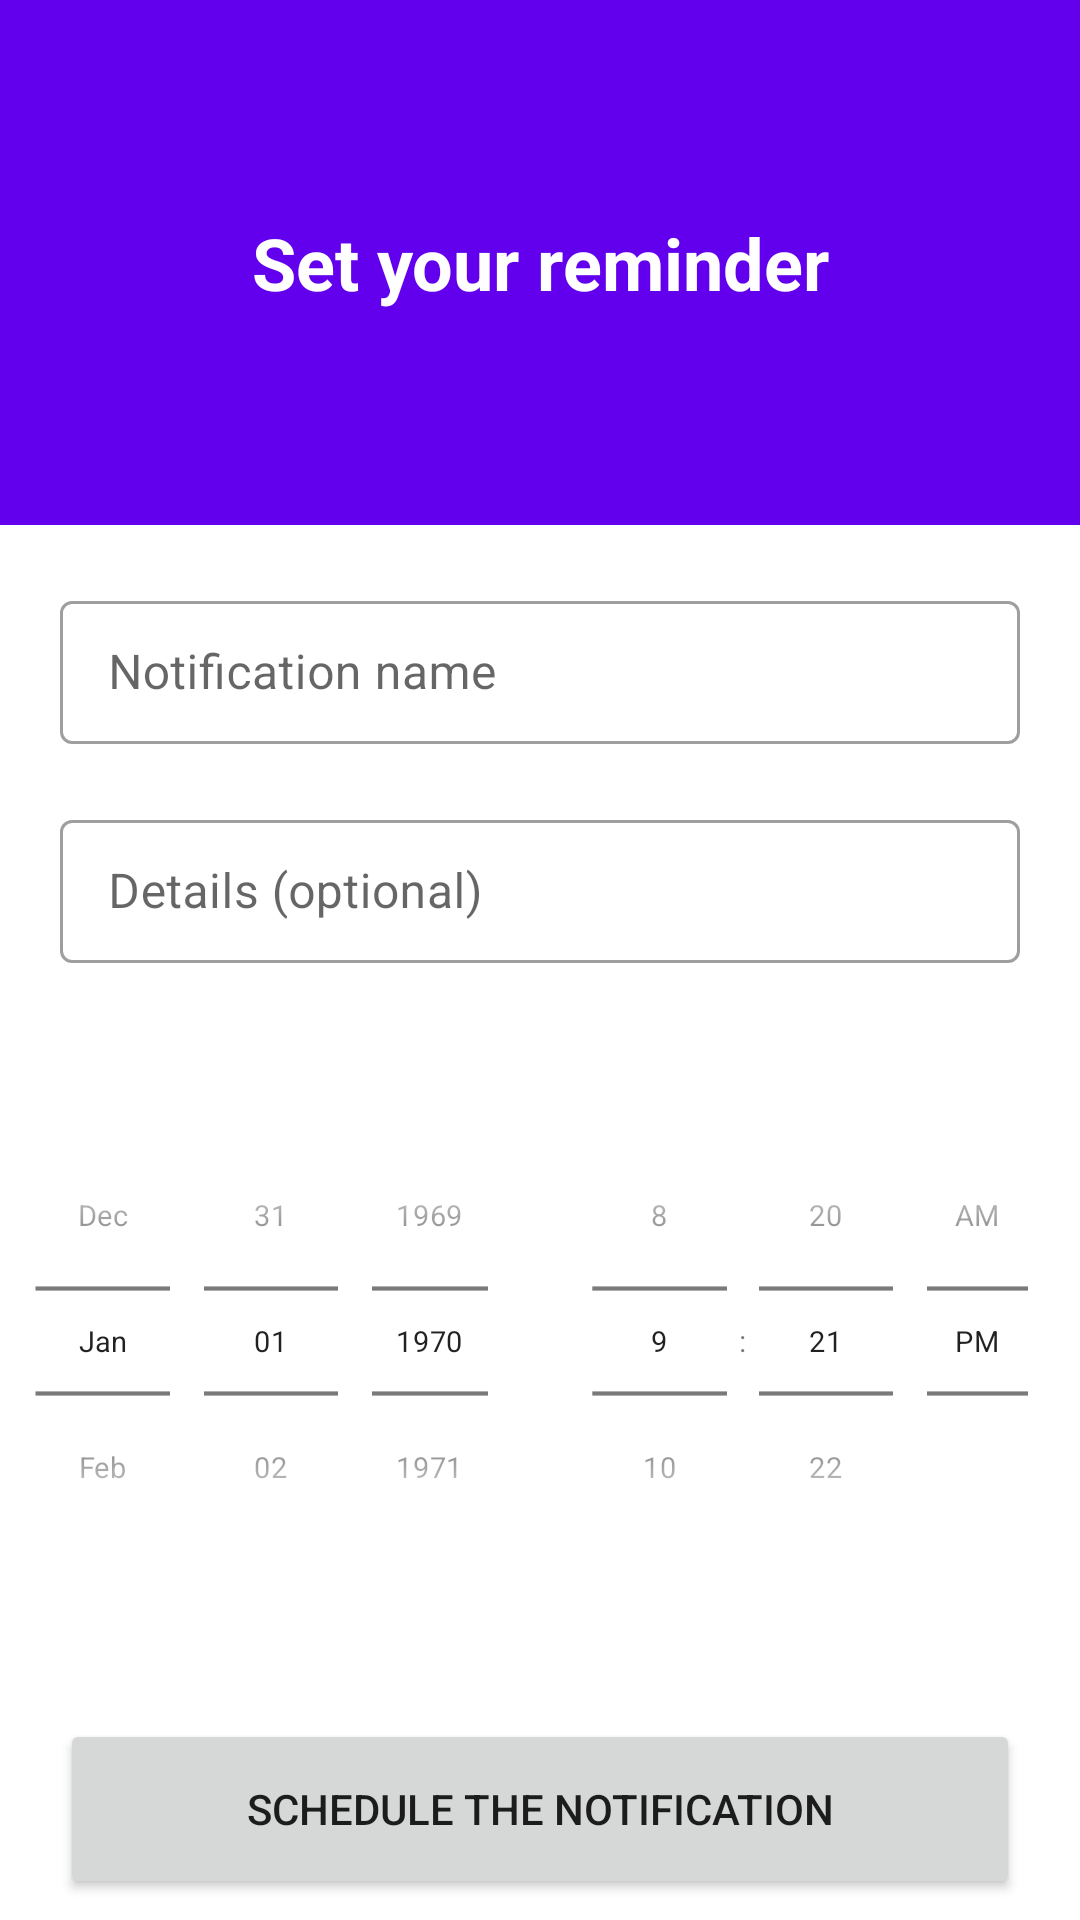

Android layout source for this screen:
<!-- AndroidManifest.xml: application theme Theme.ThingsToDo -->
<!-- res/layout/activity_task_notification.xml -->
<?xml version="1.0" encoding="utf-8"?>
<LinearLayout
    xmlns:android="http://schemas.android.com/apk/res/android"
    xmlns:tools="http://schemas.android.com/tools"
    android:layout_width="match_parent"
    android:layout_height="match_parent"
    android:orientation="vertical"
    tools:context=".MainActivity">


    <TextView
        android:id="@+id/textView3"
        android:layout_width="match_parent"
        android:layout_height="175dp"
        android:layout_marginTop="0dp"
        android:background="@color/purple_500"
        android:gravity="center"
        android:text="Set your reminder"
        android:textColor="@color/white"
        android:textSize="24sp"
        android:textStyle="bold" />

    <com.google.android.material.textfield.TextInputLayout
        style="@style/Widget.MaterialComponents.TextInputLayout.OutlinedBox.Dense"
        android:layout_width="match_parent"
        android:layout_height="wrap_content"
        android:layout_marginTop="20dp"
        android:paddingHorizontal="20dp">

        <com.google.android.material.textfield.TextInputEditText
            android:id="@+id/titleET"
            android:layout_width="match_parent"
            android:layout_height="wrap_content"
            android:hint="Notification name" />

    </com.google.android.material.textfield.TextInputLayout>

    <com.google.android.material.textfield.TextInputLayout
        android:layout_width="match_parent"
        android:layout_height="wrap_content"
        android:paddingHorizontal="20dp"
        android:layout_marginTop="20dp"
        style="@style/Widget.MaterialComponents.TextInputLayout.OutlinedBox.Dense">

        <com.google.android.material.textfield.TextInputEditText
            android:id="@+id/messageET"
            android:layout_width="match_parent"
            android:layout_height="wrap_content"
            android:hint="Details (optional)" />

    </com.google.android.material.textfield.TextInputLayout>

    <LinearLayout
        android:layout_width="match_parent"
        android:layout_height="wrap_content"
        android:layout_marginTop="20dp">

        <DatePicker
            android:id="@+id/datePicker"
            android:layout_width="0dp"
            android:layout_weight="1"
            android:layout_height="wrap_content"
            android:datePickerMode="spinner"
            android:calendarViewShown="false"
            android:layout_gravity="center"
            android:scaleY="0.7"
            android:scaleX="0.7"
            android:layout_marginLeft="-30dp"
            android:layout_marginRight="-30dp"
            />
        <TimePicker
            android:id="@+id/timePicker"
            android:layout_width="0dp"
            android:layout_weight="1"
            android:layout_height="wrap_content"
            android:timePickerMode="spinner"
            android:layout_gravity="center"
            android:scaleY="0.7"
            android:scaleX="0.7"
            android:layout_marginLeft="-30dp"
            android:layout_marginRight="-30dp"/>
    </LinearLayout>

    <Button
        android:id="@+id/submitButton"
        android:layout_width="match_parent"
        android:layout_height="60dp"
        android:layout_gravity="center"
        android:layout_margin="20dp"
        android:layout_marginTop="20dp"
        android:text="@string/schedule_the_notification" />

</LinearLayout>
<!-- resources referenced by this layout -->
<resources>
  <string name="schedule_the_notification">Schedule the Notification</string>
  <style name="Theme.ThingsToDo" parent="Theme.MaterialComponents.DayNight.NoActionBar">
          
          <item name="colorPrimary">@color/purple_500</item>
          <item name="colorPrimaryVariant">@color/purple_700</item>
          <item name="colorOnPrimary">@color/white</item>
          
          <item name="colorSecondary">@color/teal_200</item>
          <item name="colorSecondaryVariant">@color/teal_700</item>
          <item name="colorOnSecondary">@color/black</item>
          
          <item name="android:statusBarColor">?attr/colorPrimaryVariant</item>
          
      </style>
  <!-- not gathered from this repository: default colours our renderer supplied (Android Studio template values) -->
  <color name="purple_500">#FF6200EE</color>
  <color name="purple_700">#FF3700B3</color>
  <color name="teal_200">#FF03DAC5</color>
  <color name="teal_700">#FF018786</color>
  <color name="black">#FF000000</color>
  <color name="white">#FFFFFFFF</color>
</resources>
